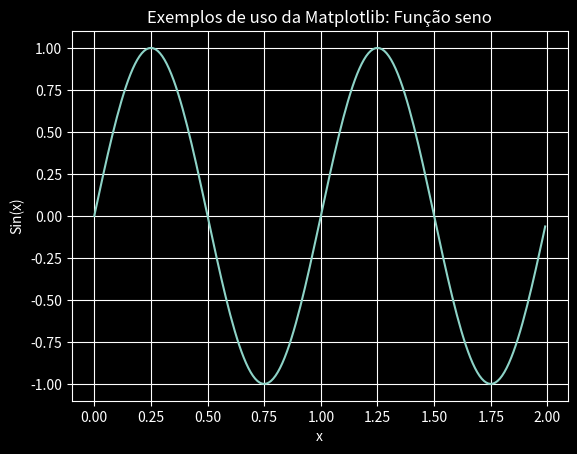

Recreate this plot in Python.
#plotando seno

import matplotlib.pyplot as plt
import numpy as np
plt.style.use('dark_background')

# gerando os dados 
# (inicio, final, step)
x = np.arange(0.0, 2.0, 0.01)
y = np.sin(2*np.pi*x)

#plt.figure(figsize = (10,10))
# Titulos
plt.title('Exemplos de uso da Matplotlib: Função seno')
plt.xlabel('x')
plt.ylabel('Sin(x)')
plt.grid(True)

plt.plot(x, y)
#plt.plot(x, y, color= 'red')
plt.show()

# quero apontar o máximo
# plt.annotate('Máximo', xy=(1.5, 1), xytext=(1.75, 1),
#             arrowprops=dict(facecolor='black', shrink=0.05,
#             )

#plt.show()